Image classification data set "dataset" (SCHAB2210/Distributed_Multimodal_Spectrometer-Camera_Fusion_based_Autonomous_Robotic_Textile_Sorting_Facility on GitHub). Class labels (6): cotton white, cotton black, cotton other color, polyester white, polyester black, polyester other color.

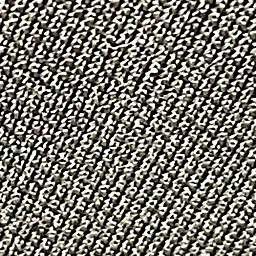
Label: polyester black

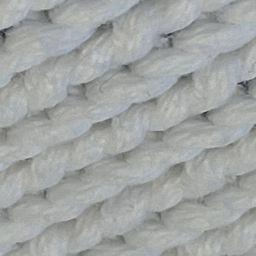
Label: cotton white

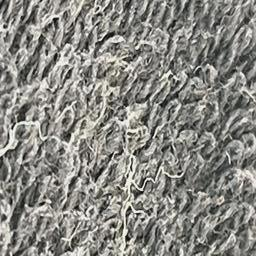
Label: cotton black

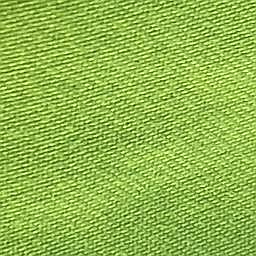
Label: polyester other color

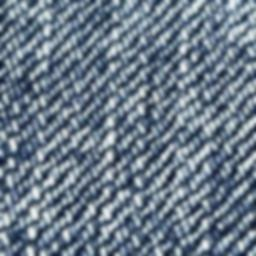
Label: cotton other color

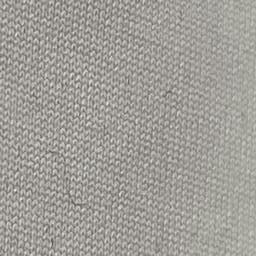
Label: polyester white
